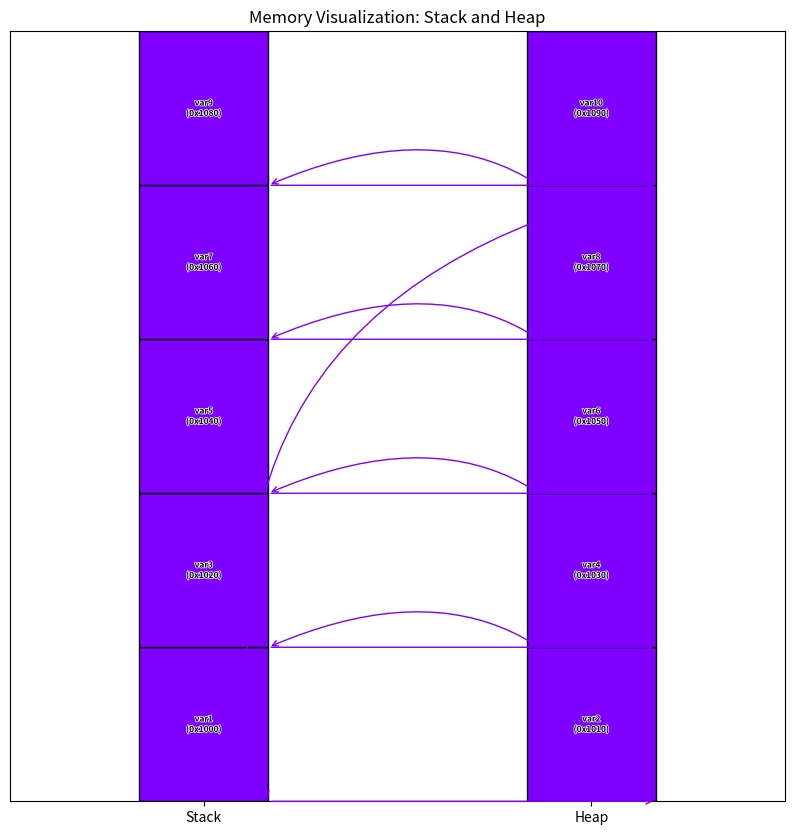

Generate this figure with matplotlib:
import matplotlib.pyplot as plt
import matplotlib.patches as patches
import matplotlib.patheffects as path_effects
import matplotlib.cm as cm
import numpy as np

# Example memory regions for testing with 10 variables
memory_data = [
    (0x1000, 10, 'stack', 'var1'),
    (0x1010, 15, 'heap', 'var2'),
    (0x1020, 10, 'stack', 'var3'),
    (0x1030, 15, 'heap', 'var4'),
    (0x1040, 10, 'stack', 'var5'),
    (0x1050, 15, 'heap', 'var6'),
    (0x1060, 10, 'stack', 'var7'),
    (0x1070, 15, 'heap', 'var8'),
    (0x1080, 10, 'stack', 'var9'),
    (0x1090, 15, 'heap', 'var10')
]

# Example pointer data for 10 variables
pointer_data = [
    (0x1000, 0x1010),
    (0x1020, 0x1030),
    (0x1040, 0x1050),
    (0x1060, 0x1070),
    (0x1080, 0x1090),
    (0x1010, 0x1020),
    (0x1030, 0x1040),
    (0x1050, 0x1060),
    (0x1070, 0x1080),
    (0x1090, 0x1000)
]

# Set a smaller fixed chunk size
fixed_chunk_size = 2

# Calculate the total number of chunks needed
total_chunks = len(memory_data)

# Dynamically adjust the figure height
fig_height = total_chunks * (fixed_chunk_size / 2)
fig, ax = plt.subplots(figsize=(10, fig_height))

# Function to add text with outline
def add_text_with_outline(x, y, text, ax, fontsize=6, color='black', outline_color='white', outline_width=1):
    txt = ax.text(x, y, text, ha='center', va='center', fontsize=fontsize, color=color, weight='bold')
    txt.set_path_effects([path_effects.Stroke(linewidth=outline_width, foreground=outline_color), path_effects.Normal()])

# Function to find all nodes in the same chain
def find_chain(start_node, pointers):
    chain = set()
    nodes_to_visit = [start_node]
    while nodes_to_visit:
        current_node = nodes_to_visit.pop()
        if current_node not in chain:
            chain.add(current_node)
            nodes_to_visit.extend(tgt for src, tgt in pointers if src == current_node)
    return chain

# Identify chains
chains = []
visited_nodes = set()
for src, tgt in pointer_data:
    if src not in visited_nodes:
        chain = find_chain(src, pointer_data)
        chains.append(chain)
        visited_nodes.update(chain)

colors = cm.rainbow(np.linspace(0, 1, len(chains)))
color_map = {node: colors[i] for i, chain in enumerate(chains) for node in chain}

# Plot the stack
y_position_stack = 0
stack_positions = {}
for addr, size, region, var_name in memory_data:
    if region == 'stack':
        rect = patches.Rectangle((1, y_position_stack), 1, fixed_chunk_size, edgecolor='black', facecolor=color_map.get(addr, 'skyblue'))
        ax.add_patch(rect)
        add_text_with_outline(1.5, y_position_stack + fixed_chunk_size / 2, f'{var_name}\n(0x{addr:X})', ax, fontsize=6)
        stack_positions[addr] = y_position_stack
        y_position_stack += fixed_chunk_size

# Plot the heap
y_position_heap = 0
heap_positions = {}
for addr, size, region, var_name in memory_data:
    if region == 'heap':
        rect = patches.Rectangle((4, y_position_heap), 1, fixed_chunk_size, edgecolor='black', facecolor=color_map.get(addr, 'lightgreen'))
        ax.add_patch(rect)
        add_text_with_outline(4.5, y_position_heap + fixed_chunk_size / 2, f'{var_name}\n(0x{addr:X})', ax, fontsize=6)
        heap_positions[addr] = y_position_heap
        y_position_heap += fixed_chunk_size

# Plot the pointers with curved arrows and different colors
for src, tgt in pointer_data:
    src_x = 2 if src in stack_positions else 5
    tgt_x = 2 if tgt in stack_positions else 5
    src_y = stack_positions.get(src, heap_positions.get(src, 0))
    tgt_y = stack_positions.get(tgt, heap_positions.get(tgt, 0))
    connection_style = "arc3,rad=0.5" if src_y != tgt_y else "arc3,rad=0"
    arrow_color = color_map.get(src, 'red')
    ax.annotate('', xy=(tgt_x, tgt_y), xytext=(src_x, src_y),
                arrowprops=dict(arrowstyle='->', color=arrow_color, connectionstyle=connection_style))

# Set the limits and labels
ax.set_xlim(0, 6)
ax.set_ylim(0, max(y_position_stack, y_position_heap))
ax.set_xticks([1.5, 4.5])
ax.set_xticklabels(['Stack', 'Heap'])
ax.set_yticks([])

plt.title('Memory Visualization: Stack and Heap')

# Save the plot to a file
output_file = 'memory_visualization_with_addresses_fixed_chunks.png'
plt.savefig(output_file, bbox_inches='tight')

print(f"Memory visualization saved to {output_file}")
